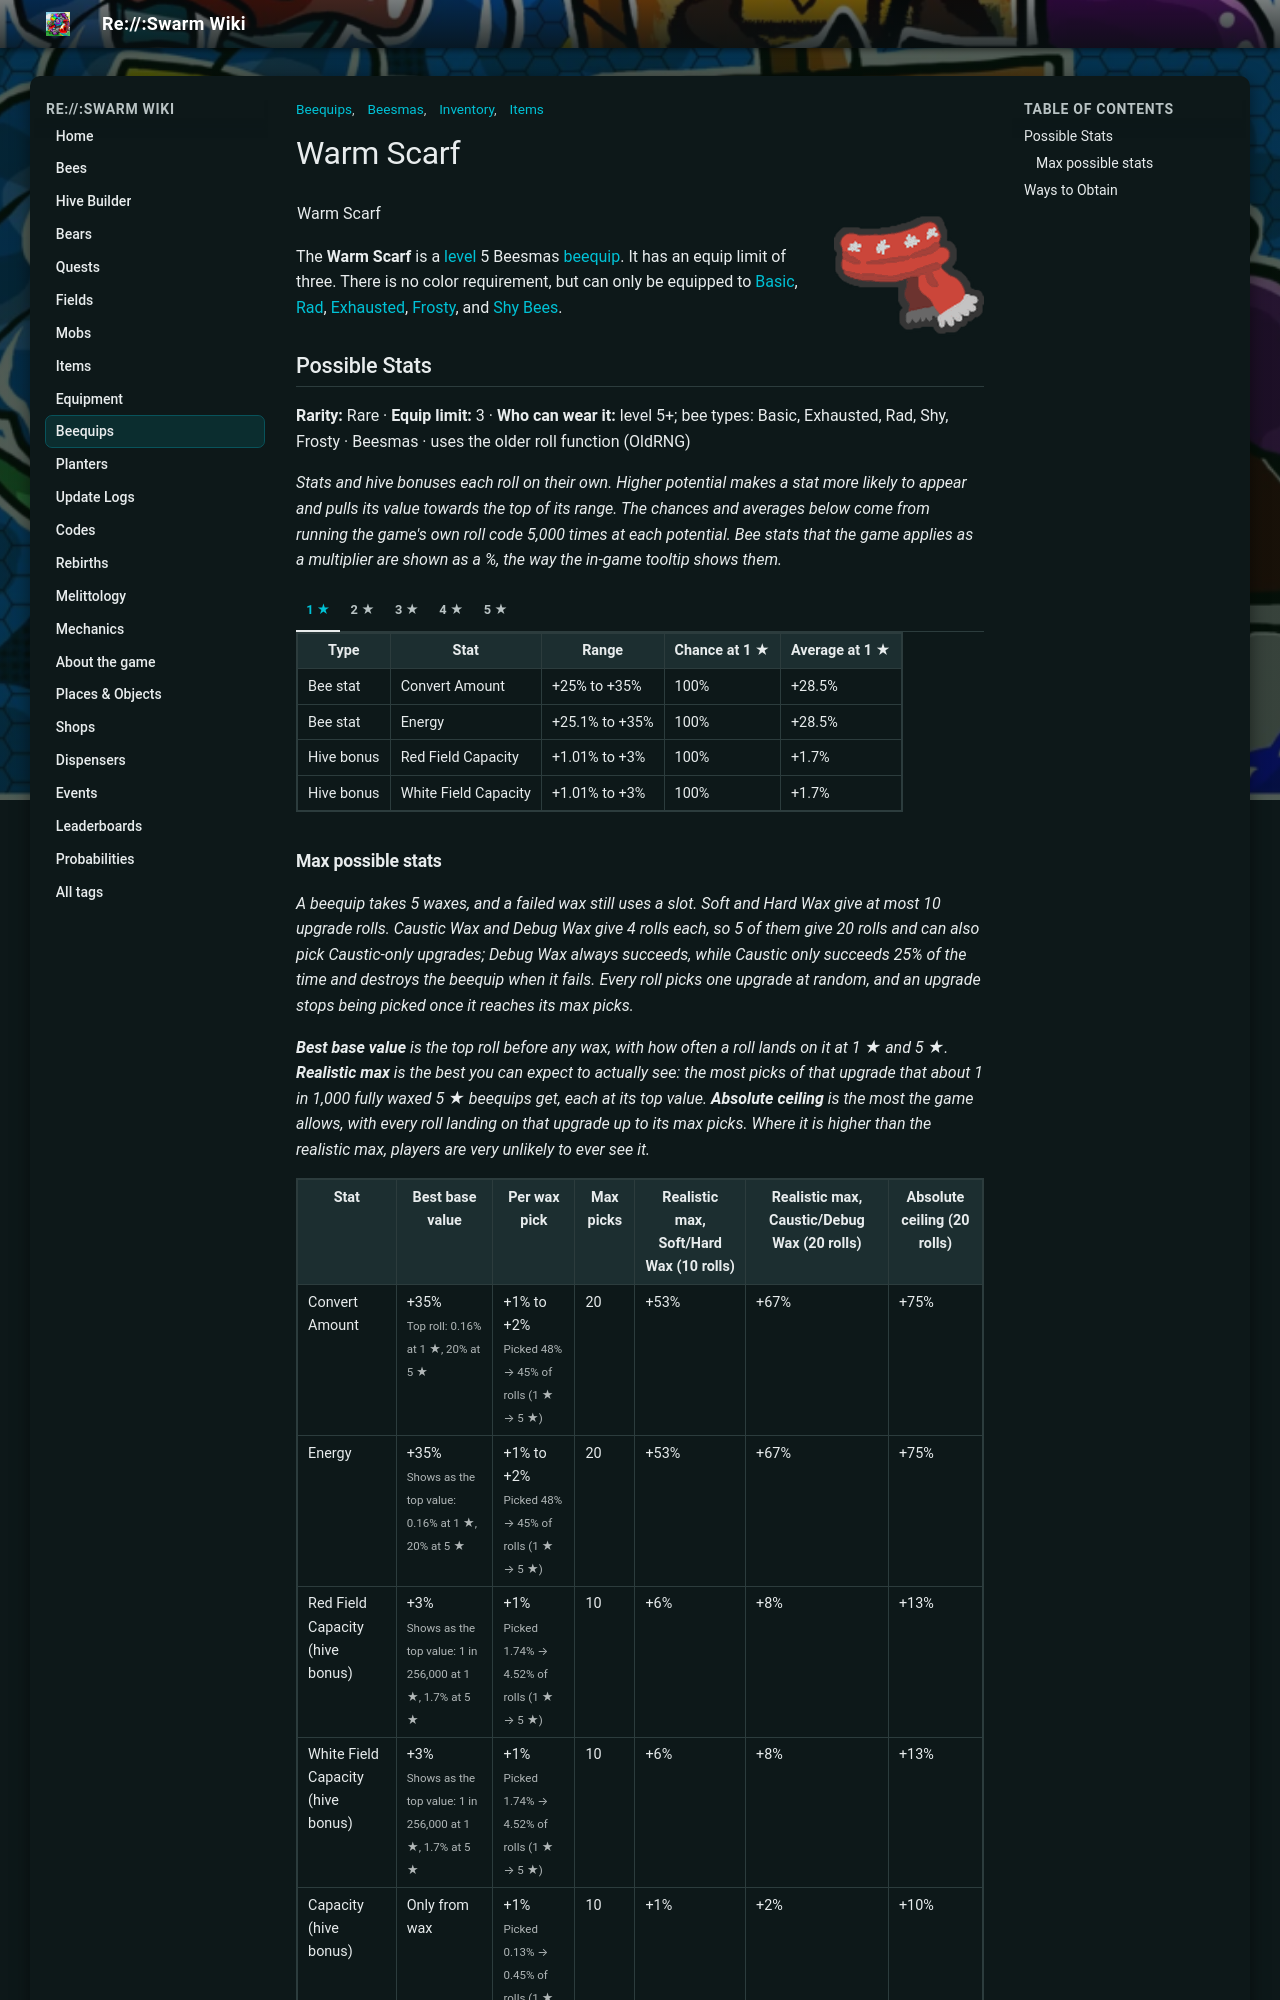

repository: JoaoFranciscoFE/reswarm-wiki · page: warm-scarf.html · generator: mkdocs

---
title: "Warm Scarf"
tags: ["Inventory", "Items", "Beequips", "Beesmas"]
---

# Warm Scarf

![Warm Scarf](img/Warm_Scarf.png){ align=right width=150 }

<table class="infobox beequipTemplateDefault">
<tbody><tr>
<td class="beequipTemplateTitle" colspan="2">Warm Scarf</td>
</tr>
<tr class="beequipTemplateOuterBarColor">
<td class="beequipTemplateOuterBar">
<center>
<table class="beequipTemplateDisplayTable">
<tbody><tr>
<td class="beequipTemplateImageBox">
<center><span class="mw-default-size" typeof="mw:Error mw:File"></span></center>
</td>
<td class="beequipTemplateSidebarsWrapper">
<table class="beequipTemplateSidebars">
<tbody><tr>
<td class="beequipTemplateSidebar">
<p>Level: 5 
</p>
</td>
</tr>
<tr>
<td class="beequipTemplateSidebar">
<p>Color: Any 
</p>
</td>
</tr>
<tr>
<td class="beequipTemplateSidebar">
<p>Limit: 3 
</p>
</td>
</tr>
</tbody></table>
</td>
</tr>
<tr>
<td class="beequipTemplateDesc" colspan="2">"This winter scarf keeps bees warm in the field."</td>
</tr>
<tr>
<td class=""><span class="beequipTemplateBeesmasBar">🎄Beesmas </span></td>
</tr>
</tbody></table>
</center>
<div class="beequipTemplateRequirementsBar">
<p>Only for: <span typeof="mw:Error mw:File"></span> <span typeof="mw:Error mw:File"></span> <span typeof="mw:Error mw:File"></span> <span typeof="mw:Error mw:File"></span> <span typeof="mw:Error mw:File"></span>
</p>
</div>
<center>
<table class="beequipTemplateStatsBoxOutline">
<tbody><tr>
<td class="beequipTemplateStatsBox">
<span class="beequipTemplatePositiveBee">+Convert Amount%</span><br/><span class="beequipTemplatePositiveBee">+Energy%</span><br/><span class="beequipTemplatePositiveBee">+Convert Amount%</span><br/><span class="beequipTemplatePositiveBee">+Energy%</span><br/><span class="beequipTemplatePositiveHive">+Red Field Capacity%</span><br/><span class="beequipTemplatePositiveHive">+White Field Capacity%</span><br/><span class="beequipTemplatePositiveHive">+Capacity%</span></td>
</tr>
</tbody></table>
</center>
</td>
</tr>
</tbody></table>

The **Warm Scarf** is a [level](bond.md) 5 Beesmas [beequip](beequip.md). It has an equip limit of three. There is no color requirement, but can only be equipped to [Basic](basic-bee.md), [Rad](rad-bee.md), [Exhausted](exhausted-bee.md), [Frosty](frosty-bee.md), and [Shy](shy-bee.md) [Bees](bees.md).

## Possible Stats

<p class="beequip-meta"><b>Rarity:</b> Rare · <b>Equip limit:</b> 3 · <b>Who can wear it:</b> level 5+; bee types: Basic, Exhausted, Rad, Shy, Frosty · Beesmas · uses the older roll function (OldRNG)</p>

*Stats and hive bonuses each roll on their own. Higher potential makes a stat more likely to appear and pulls its value towards the top of its range. The chances and averages below come from running the game's own roll code 5,000 times at each potential. Bee stats that the game applies as a multiplier are shown as a %, the way the in-game tooltip shows them.*

/// tab | 1 ★

<table class="article-table">
<tbody><tr>
<th>Type
</th>
<th>Stat
</th>
<th>Range
</th>
<th>Chance at 1 ★
</th>
<th>Average at 1 ★
</th></tr>
<tr>
<td>Bee stat
</td>
<td>Convert Amount
</td>
<td>+25% to +35%
</td>
<td>100%
</td>
<td>+28.5%
</td></tr>
<tr>
<td>Bee stat
</td>
<td>Energy
</td>
<td>+25.1% to +35%
</td>
<td>100%
</td>
<td>+28.5%
</td></tr>
<tr>
<td>Hive bonus
</td>
<td>Red Field Capacity
</td>
<td>+1.01% to +3%
</td>
<td>100%
</td>
<td>+1.7%
</td></tr>
<tr>
<td>Hive bonus
</td>
<td>White Field Capacity
</td>
<td>+1.01% to +3%
</td>
<td>100%
</td>
<td>+1.7%
</td></tr></tbody></table>

///

/// tab | 2 ★

<table class="article-table">
<tbody><tr>
<th>Type
</th>
<th>Stat
</th>
<th>Range
</th>
<th>Chance at 2 ★
</th>
<th>Average at 2 ★
</th></tr>
<tr>
<td>Bee stat
</td>
<td>Convert Amount
</td>
<td>+25% to +35%
</td>
<td>100%
</td>
<td>+29.5%
</td></tr>
<tr>
<td>Bee stat
</td>
<td>Energy
</td>
<td>+25.1% to +35%
</td>
<td>100%
</td>
<td>+29.4%
</td></tr>
<tr>
<td>Hive bonus
</td>
<td>Red Field Capacity
</td>
<td>+1.01% to +3%
</td>
<td>100%
</td>
<td>+1.9%
</td></tr>
<tr>
<td>Hive bonus
</td>
<td>White Field Capacity
</td>
<td>+1.01% to +3%
</td>
<td>100%
</td>
<td>+1.9%
</td></tr></tbody></table>

///

/// tab | 3 ★

<table class="article-table">
<tbody><tr>
<th>Type
</th>
<th>Stat
</th>
<th>Range
</th>
<th>Chance at 3 ★
</th>
<th>Average at 3 ★
</th></tr>
<tr>
<td>Bee stat
</td>
<td>Convert Amount
</td>
<td>+25% to +35%
</td>
<td>100%
</td>
<td>+30.5%
</td></tr>
<tr>
<td>Bee stat
</td>
<td>Energy
</td>
<td>+25.1% to +35%
</td>
<td>100%
</td>
<td>+30.4%
</td></tr>
<tr>
<td>Hive bonus
</td>
<td>Red Field Capacity
</td>
<td>+1.01% to +3%
</td>
<td>100%
</td>
<td>+2.1%
</td></tr>
<tr>
<td>Hive bonus
</td>
<td>White Field Capacity
</td>
<td>+1.01% to +3%
</td>
<td>100%
</td>
<td>+2.11%
</td></tr></tbody></table>

///

/// tab | 4 ★

<table class="article-table">
<tbody><tr>
<th>Type
</th>
<th>Stat
</th>
<th>Range
</th>
<th>Chance at 4 ★
</th>
<th>Average at 4 ★
</th></tr>
<tr>
<td>Bee stat
</td>
<td>Convert Amount
</td>
<td>+25% to +35%
</td>
<td>100%
</td>
<td>+31.5%
</td></tr>
<tr>
<td>Bee stat
</td>
<td>Energy
</td>
<td>+25.1% to +35%
</td>
<td>100%
</td>
<td>+31.5%
</td></tr>
<tr>
<td>Hive bonus
</td>
<td>Red Field Capacity
</td>
<td>+1.01% to +3%
</td>
<td>100%
</td>
<td>+2.3%
</td></tr>
<tr>
<td>Hive bonus
</td>
<td>White Field Capacity
</td>
<td>+1.01% to +3%
</td>
<td>100%
</td>
<td>+2.3%
</td></tr></tbody></table>

///

/// tab | 5 ★

<table class="article-table">
<tbody><tr>
<th>Type
</th>
<th>Stat
</th>
<th>Range
</th>
<th>Chance at 5 ★
</th>
<th>Average at 5 ★
</th></tr>
<tr>
<td>Bee stat
</td>
<td>Convert Amount
</td>
<td>+25% to +35%
</td>
<td>100%
</td>
<td>+32.5%
</td></tr>
<tr>
<td>Bee stat
</td>
<td>Energy
</td>
<td>+25.1% to +35%
</td>
<td>100%
</td>
<td>+32.5%
</td></tr>
<tr>
<td>Hive bonus
</td>
<td>Red Field Capacity
</td>
<td>+1.01% to +3%
</td>
<td>100%
</td>
<td>+2.5%
</td></tr>
<tr>
<td>Hive bonus
</td>
<td>White Field Capacity
</td>
<td>+1.01% to +3%
</td>
<td>100%
</td>
<td>+2.51%
</td></tr></tbody></table>

///

### Max possible stats

*A beequip takes 5 waxes, and a failed wax still uses a slot. Soft and Hard Wax give at most 10 upgrade rolls. Caustic Wax and Debug Wax give 4 rolls each, so 5 of them give 20 rolls and can also pick Caustic-only upgrades; Debug Wax always succeeds, while Caustic only succeeds 25% of the time and destroys the beequip when it fails. Every roll picks one upgrade at random, and an upgrade stops being picked once it reaches its max picks.*

*<b>Best base value</b> is the top roll before any wax, with how often a roll lands on it at 1 ★ and 5 ★. <b>Realistic max</b> is the best you can expect to actually see: the most picks of that upgrade that about 1 in 1,000 fully waxed 5 ★ beequips get, each at its top value. <b>Absolute ceiling</b> is the most the game allows, with every roll landing on that upgrade up to its max picks. Where it is higher than the realistic max, players are very unlikely to ever see it.*

<table class="article-table">
<tbody><tr>
<th>Stat
</th>
<th>Best base value
</th>
<th>Per wax pick
</th>
<th>Max picks
</th>
<th>Realistic max, Soft/Hard Wax (10 rolls)
</th>
<th>Realistic max, Caustic/Debug Wax (20 rolls)
</th>
<th>Absolute ceiling (20 rolls)
</th></tr>
<tr>
<td>Convert Amount
</td>
<td>+35%<br/><small>Top roll: 0.16% at 1 ★, 20% at 5 ★</small>
</td>
<td>+1% to +2%<br/><small>Picked 48% → 45% of rolls (1 ★ → 5 ★)</small>
</td>
<td>20
</td>
<td>+53%
</td>
<td>+67%
</td>
<td>+75%
</td></tr>
<tr>
<td>Energy
</td>
<td>+35%<br/><small>Shows as the top value: 0.16% at 1 ★, 20% at 5 ★</small>
</td>
<td>+1% to +2%<br/><small>Picked 48% → 45% of rolls (1 ★ → 5 ★)</small>
</td>
<td>20
</td>
<td>+53%
</td>
<td>+67%
</td>
<td>+75%
</td></tr>
<tr>
<td>Red Field Capacity (hive bonus)
</td>
<td>+3%<br/><small>Shows as the top value: 1 in 256,000 at 1 ★, 1.7% at 5 ★</small>
</td>
<td>+1%<br/><small>Picked 1.74% → 4.52% of rolls (1 ★ → 5 ★)</small>
</td>
<td>10
</td>
<td>+6%
</td>
<td>+8%
</td>
<td>+13%
</td></tr>
<tr>
<td>White Field Capacity (hive bonus)
</td>
<td>+3%<br/><small>Shows as the top value: 1 in 256,000 at 1 ★, 1.7% at 5 ★</small>
</td>
<td>+1%<br/><small>Picked 1.74% → 4.52% of rolls (1 ★ → 5 ★)</small>
</td>
<td>10
</td>
<td>+6%
</td>
<td>+8%
</td>
<td>+13%
</td></tr>
<tr>
<td>Capacity (hive bonus)
</td>
<td>Only from wax
</td>
<td>+1%<br/><small>Picked 0.13% → 0.45% of rolls (1 ★ → 5 ★)</small>
</td>
<td>10
</td>
<td>+1%
</td>
<td>+2%
</td>
<td>+10%
</td></tr></tbody></table>
